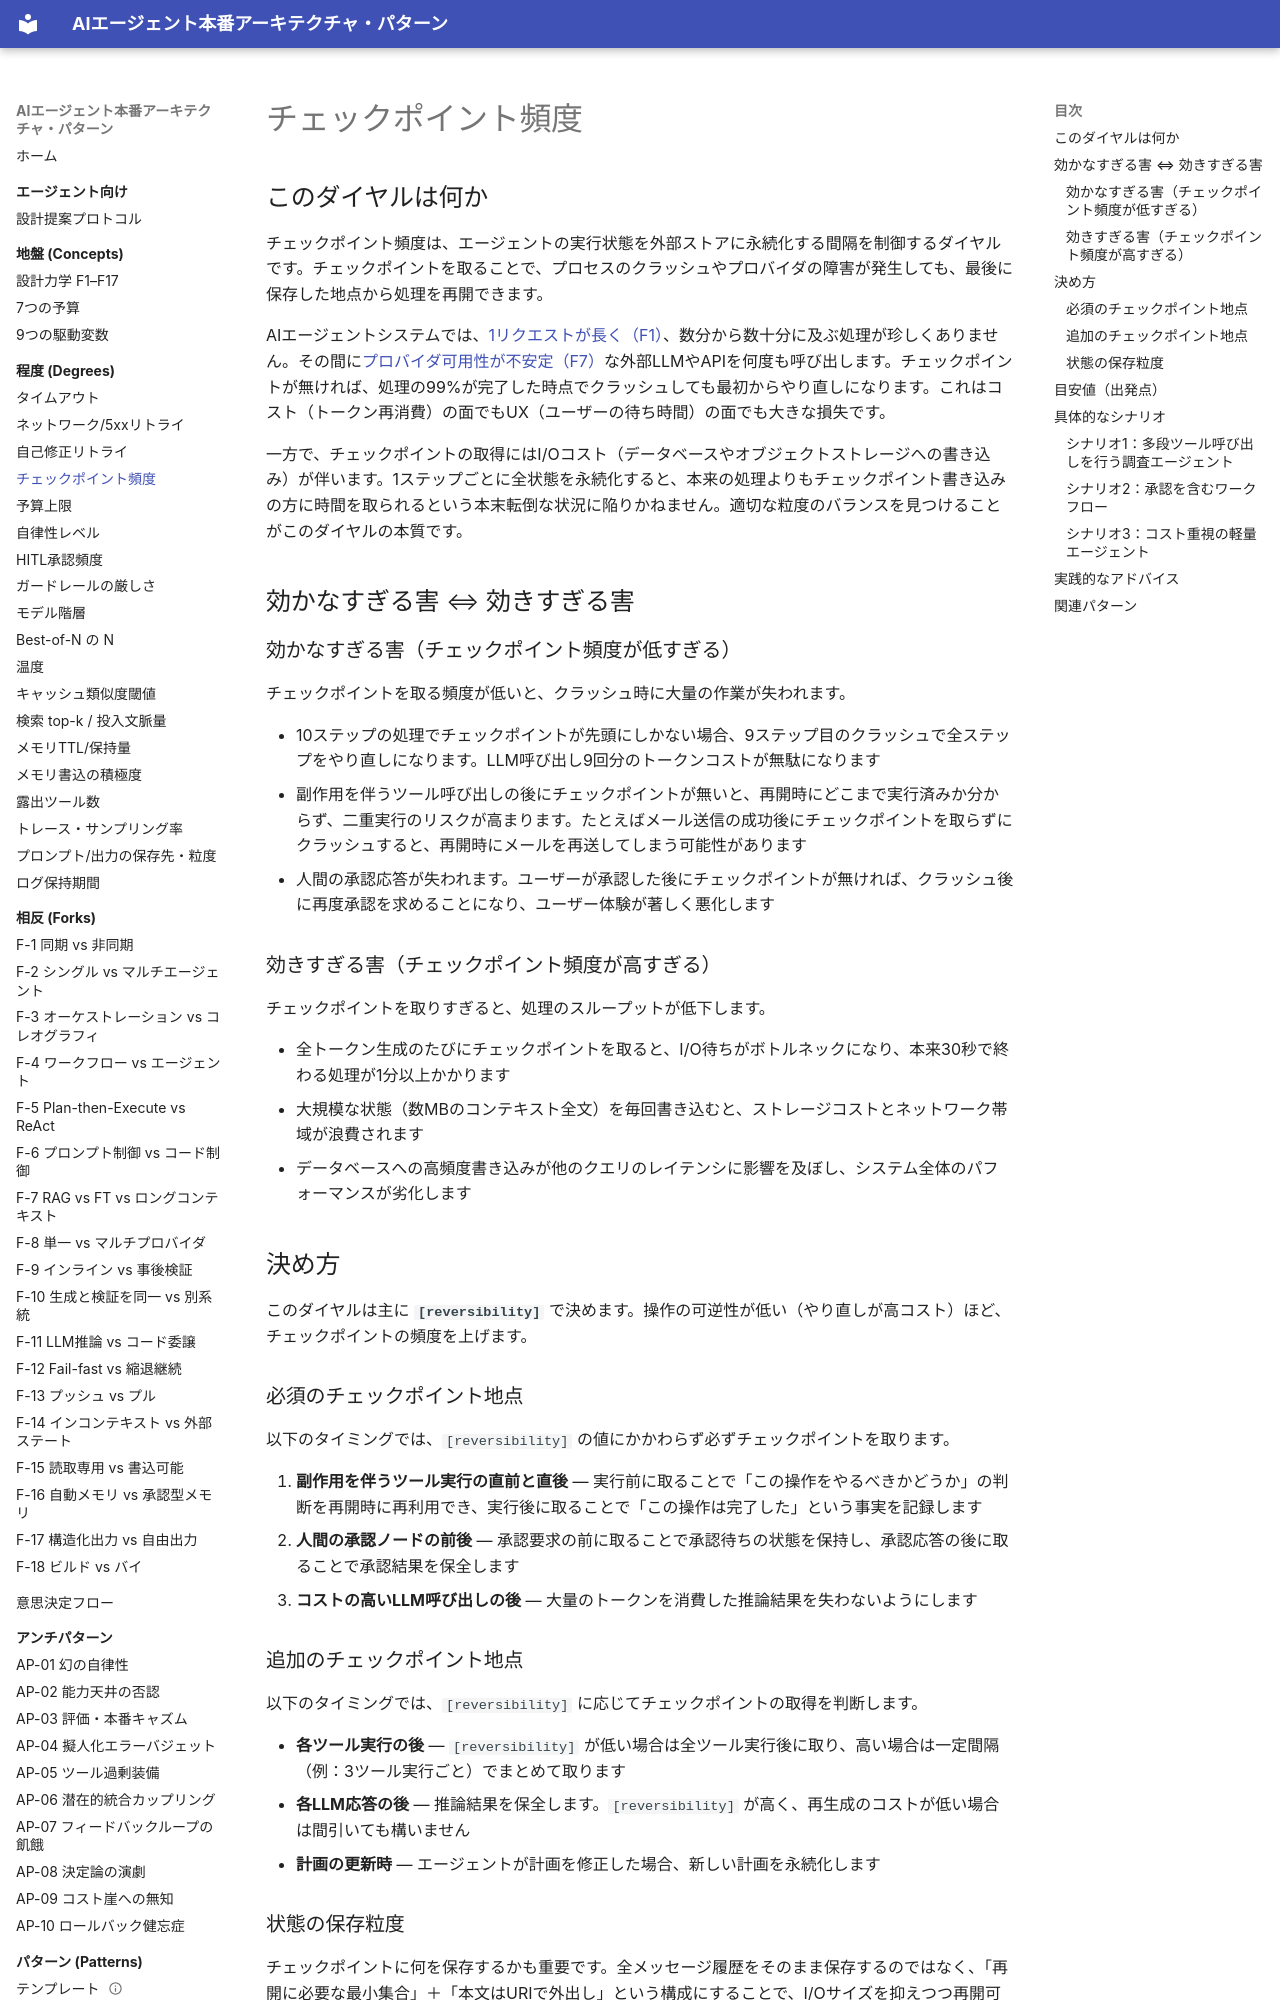

repository: shibuiwilliam/agent-reference-architectures · page: degrees/checkpoint-frequency/index.html · generator: mkdocs

# チェックポイント頻度

## このダイヤルは何か

チェックポイント頻度は、エージェントの実行状態を外部ストアに永続化する間隔を制御するダイヤルです。チェックポイントを取ることで、プロセスのクラッシュやプロバイダの障害が発生しても、最後に保存した地点から処理を再開できます。

AIエージェントシステムでは、[1リクエストが長く（F1）](../concepts/design-forces.md)、数分から数十分に及ぶ処理が珍しくありません。その間に[プロバイダ可用性が不安定（F7）](../concepts/design-forces.md)な外部LLMやAPIを何度も呼び出します。チェックポイントが無ければ、処理の99%が完了した時点でクラッシュしても最初からやり直しになります。これはコスト（トークン再消費）の面でもUX（ユーザーの待ち時間）の面でも大きな損失です。

一方で、チェックポイントの取得にはI/Oコスト（データベースやオブジェクトストレージへの書き込み）が伴います。1ステップごとに全状態を永続化すると、本来の処理よりもチェックポイント書き込みの方に時間を取られるという本末転倒な状況に陥りかねません。適切な粒度のバランスを見つけることがこのダイヤルの本質です。

## 効かなすぎる害 ⇔ 効きすぎる害

### 効かなすぎる害（チェックポイント頻度が低すぎる）

チェックポイントを取る頻度が低いと、クラッシュ時に大量の作業が失われます。

- 10ステップの処理でチェックポイントが先頭にしかない場合、9ステップ目のクラッシュで全ステップをやり直しになります。LLM呼び出し9回分のトークンコストが無駄になります
- 副作用を伴うツール呼び出しの後にチェックポイントが無いと、再開時にどこまで実行済みか分からず、二重実行のリスクが高まります。たとえばメール送信の成功後にチェックポイントを取らずにクラッシュすると、再開時にメールを再送してしまう可能性があります
- 人間の承認応答が失われます。ユーザーが承認した後にチェックポイントが無ければ、クラッシュ後に再度承認を求めることになり、ユーザー体験が著しく悪化します

### 効きすぎる害（チェックポイント頻度が高すぎる）

チェックポイントを取りすぎると、処理のスループットが低下します。

- 全トークン生成のたびにチェックポイントを取ると、I/O待ちがボトルネックになり、本来30秒で終わる処理が1分以上かかります
- 大規模な状態（数MBのコンテキスト全文）を毎回書き込むと、ストレージコストとネットワーク帯域が浪費されます
- データベースへの高頻度書き込みが他のクエリのレイテンシに影響を及ぼし、システム全体のパフォーマンスが劣化します

## 決め方

このダイヤルは主に **`[reversibility]`** で決めます。操作の可逆性が低い（やり直しが高コスト）ほど、チェックポイントの頻度を上げます。

### 必須のチェックポイント地点

以下のタイミングでは、`[reversibility]` の値にかかわらず必ずチェックポイントを取ります。

1. **副作用を伴うツール実行の直前と直後** — 実行前に取ることで「この操作をやるべきかどうか」の判断を再開時に再利用でき、実行後に取ることで「この操作は完了した」という事実を記録します
2. **人間の承認ノードの前後** — 承認要求の前に取ることで承認待ちの状態を保持し、承認応答の後に取ることで承認結果を保全します
3. **コストの高いLLM呼び出しの後** — 大量のトークンを消費した推論結果を失わないようにします

### 追加のチェックポイント地点

以下のタイミングでは、`[reversibility]` に応じてチェックポイントの取得を判断します。

- **各ツール実行の後** — `[reversibility]` が低い場合は全ツール実行後に取り、高い場合は一定間隔（例：3ツール実行ごと）でまとめて取ります
- **各LLM応答の後** — 推論結果を保全します。`[reversibility]` が高く、再生成のコストが低い場合は間引いても構いません
- **計画の更新時** — エージェントが計画を修正した場合、新しい計画を永続化します

### 状態の保存粒度

チェックポイントに何を保存するかも重要です。全メッセージ履歴をそのまま保存するのではなく、「再開に必要な最小集合」＋「本文はURIで外出し」という構成にすることで、I/Oサイズを抑えつつ再開可能性を確保します。
